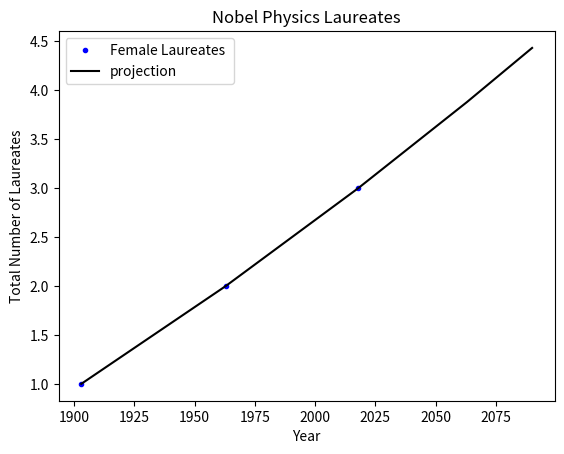

The matplotlib source for this figure: (Note: this script raises an exception after producing the figure.)
import matplotlib.pyplot as plt
import numpy as np

yearsMen = [1901,1902,
1903,
1904,
1905,
1906,
1907,
1908,
1909,
1910,
1911,
1912,
1913,
1914,
1915,
1916,
1917,
1918,
1919,
1920,
1921,
1922,
1923,
1924,
1925,
1926,
1927,
1928,
1929,
1930,
1931,
1932,
1933,
1934,
1935,
1936,
1937,
1938,
1939,
1940,
1941,
1942,
1943,
1944,
1945,
1946,
1947,
1948,
1949,
1950,
1951,
1952,
1953,
1954,
1955,
1956,
1957,
1958,
1959,
1960,
1961,
1962,
1963,
1964,
1965,
1966,
1967,
1968,
1969,
1970,
1971,
1972,
1973,
1974,
1975,
1976,
1977,
1978,
1979,
1980,
1981,
1982,
1983,
1984,
1985,
1986,
1987,
1988,
1989,
1990,
1991,
1992,
1993,
1994,
1995,
1996,
1997,
1998,
1999,
2000,
2001,
2002,
2003,
2004,
2005,
2006,
2007,
2008,
2009,
2010,
2011,
2012,
2013,
2014,
2015,
2016,
2017,2018]

men = [1,
3,
5,
6,
7,
8,
9,
10,
12,
13,
14,
15,
16,
17,
19,
19,
20,
21,
22,
23,
24,
25,
26,
27,
29,
30,
32,
33,
34,
35,
35,
36,
38,
38,
39,
41,
43,
44,
45,
45,
45,
45,
46,
47,
48,
49,
50,
51,
52,
53,
55,
57,
58,
60,
62,
65,
67,
70,
72,
73,
75,
76,
78,
81,
84,
85,
86,
87,
88,
90,
91,
94,
97,
99,
102,
104,
107,
110,
113,
115,
118,
119,
121,
123,
124,
127,
129,
132,
135,
138,
139,
140,
142,
144,
146,
149,
152,
155,
157,
160,
163,
166,
169,
172,
175,
177,
179,
182,
185,
187,
190,
192,
194,
197,
199,
202,
205,
207]

yearsWomen = [1903,1963,2018]
yearsFuture = [1903,1963,2018,2063,2090]
Women = [1,2,3]

fit = np.polyfit(yearsWomen,Women,2)
print(fit)
fit_fn = np.poly1d(fit)



# plt.plot(yearsMen,men, label = "Male Laureates ")
# plt.show()
# plt.hold()
plt.plot(yearsWomen, Women, 'b.',label = "Female Laureates ")
plt.plot(yearsFuture, fit_fn(yearsFuture), '-k', label = "projection")
plt.legend(loc = 'upper left')
plt.title("Nobel Physics Laureates")
plt.xlabel('Year')
plt.ylabel("Total Number of Laureates")
plt.show()


y = 0.0173*x-32
